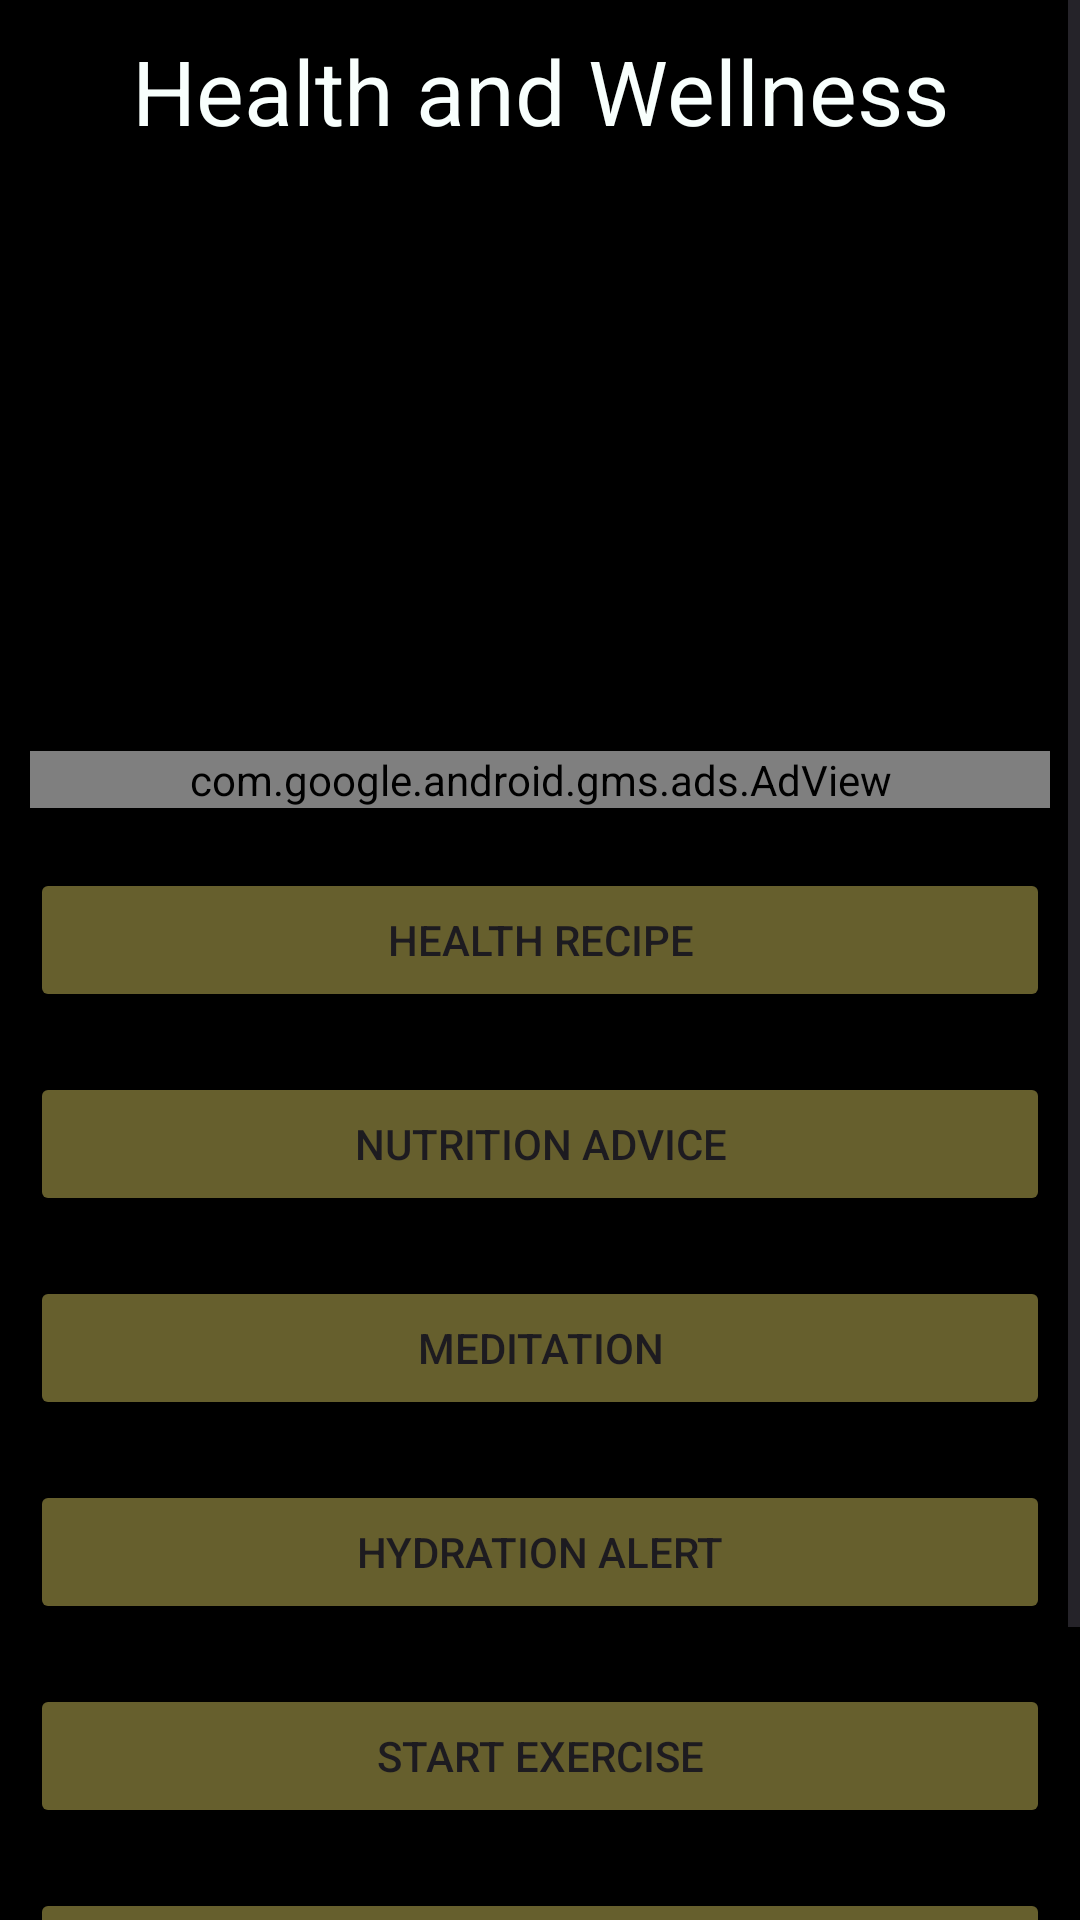

This screen was rendered from an Android layout file. Write that file and the resources it references.
<!-- AndroidManifest.xml: application theme Theme.BaillieMaweu -->
<!-- res/layout/activity_main.xml -->
<?xml version="1.0" encoding="utf-8"?>
<ScrollView
    xmlns:android="http://schemas.android.com/apk/res/android"
    xmlns:app="http://schemas.android.com/apk/res-auto"
    xmlns:tools="http://schemas.android.com/tools"
    android:id="@+id/main"
    android:layout_width="match_parent"
    android:layout_height="match_parent"
    android:background="#000000"
    tools:context=".MainActivity">

    <LinearLayout
        android:layout_width="match_parent"
        android:layout_height="match_parent"
        android:orientation="vertical"
        android:padding="10dp">
        <TextView
            android:layout_width="match_parent"
            android:layout_height="wrap_content"
            android:text="Health and Wellness"
            android:textSize="30sp"
            android:textColor="#f8fffd"
            android:textAlignment="center"/>



        <ImageView
            android:layout_width="match_parent"
            android:layout_height="200dp"
            android:src="@drawable/image1"/>


        <com.google.android.gms.ads.AdView
            android:layout_width="match_parent"
            android:layout_height="wrap_content"
            android:id="@+id/adview"
            app:adSize="BANNER"
            app:adUnitId="ca-app-pub-3940256099942544/6300978111"/>



<Button
    android:layout_width="match_parent"
    android:layout_height="wrap_content"
    android:text="Health Recipe"
    android:id="@+id/recipe"
    android:layout_marginTop="20dp"
    android:backgroundTint="#665f2d"/>


<Button
    android:layout_width="match_parent"
    android:layout_height="wrap_content"
    android:text="Nutrition Advice"
    android:id="@+id/advice"
    android:layout_marginTop="20dp"
    android:backgroundTint="#665f2d"/>


<Button
    android:layout_width="match_parent"
    android:layout_height="wrap_content"
    android:text="Meditation"
    android:id="@+id/meditation"
    android:layout_marginTop="20dp"
    android:backgroundTint="#665f2d"/>


<Button
    android:layout_width="match_parent"
    android:layout_height="wrap_content"
    android:text="Hydration Alert"
    android:id="@+id/hydration"
    android:layout_marginTop="20dp"
    android:backgroundTint="#665f2d"/>



<Button
    android:layout_width="match_parent"
    android:layout_height="wrap_content"
    android:text="Start Exercise"
    android:id="@+id/exercise"
    android:layout_marginTop="20dp"
    android:backgroundTint="#665f2d"/>



<Button
    android:layout_width="match_parent"
    android:layout_height="wrap_content"
    android:text="Weekly Goals"
    android:id="@+id/goals"
    android:layout_marginTop="20dp"
    android:backgroundTint="#665f2d"/>


<Button
    android:layout_width="match_parent"
    android:layout_height="wrap_content"
    android:text="Check progress"
    android:id="@+id/progress"
    android:layout_marginTop="20dp"
    android:backgroundTint="#665f2d"/>



    </LinearLayout>

</ScrollView>
<!-- resources referenced by this layout -->
<resources>
  <style name="Theme.BaillieMaweu" parent="Base.Theme.BaillieMaweu" />
  <style name="Base.Theme.BaillieMaweu" parent="Theme.Material3.DayNight.NoActionBar">
          
          
      </style>
</resources>
